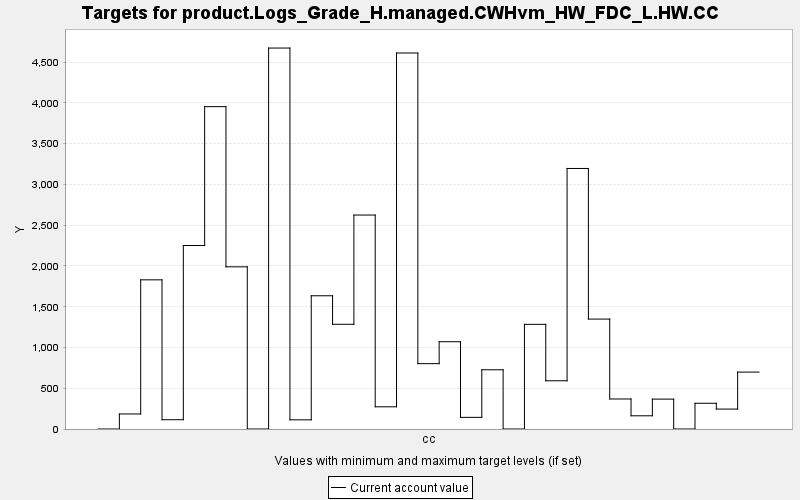

Source data for this figure (header and first rows):
TARGET, PERIOD, YEAR, PERIODWIDTH, MINIMUM, MAXIMUM, MINWEIGHT, MAXWEIGHT, CURRENT, SUMMARY
product.Logs_Grade_H.managed.CWHvm_HW_FD…, 0, 0, 10.0, 0.0, 10000, 1.0, 1.0, 0.0, 0.0
product.Logs_Grade_H.managed.CWHvm_HW_FD…, 1, 10, 10.0, 0.0, 10000, 1.0, 1.0, 184.5, 0.0
product.Logs_Grade_H.managed.CWHvm_HW_FD…, 2, 20, 10.0, 0.0, 10000, 1.0, 1.0, 1830, 0.0
product.Logs_Grade_H.managed.CWHvm_HW_FD…, 3, 30, 10.0, 0.0, 10000, 1.0, 1.0, 113.9, 0.0
product.Logs_Grade_H.managed.CWHvm_HW_FD…, 4, 40, 10.0, 0.0, 10000, 1.0, 1.0, 2251, 0.0
product.Logs_Grade_H.managed.CWHvm_HW_FD…, 5, 50, 10.0, 0.0, 10000, 1.0, 1.0, 3955, 0.0
product.Logs_Grade_H.managed.CWHvm_HW_FD…, 6, 60, 10.0, 0.0, 10000, 1.0, 1.0, 1990, 0.0
product.Logs_Grade_H.managed.CWHvm_HW_FD…, 7, 70, 10.0, 0.0, 10000, 1.0, 1.0, 0.0, 0.0
product.Logs_Grade_H.managed.CWHvm_HW_FD…, 8, 80, 10.0, 0.0, 10000, 1.0, 1.0, 4674, 0.0
product.Logs_Grade_H.managed.CWHvm_HW_FD…, 9, 90, 10.0, 0.0, 10000, 1.0, 1.0, 112.5, 0.0
product.Logs_Grade_H.managed.CWHvm_HW_FD…, 10, 100, 10.0, 0.0, 10000, 1.0, 1.0, 1635, 0.0
product.Logs_Grade_H.managed.CWHvm_HW_FD…, 11, 110, 10.0, 0.0, 10000, 1.0, 1.0, 1285, 0.0
product.Logs_Grade_H.managed.CWHvm_HW_FD…, 12, 120, 10.0, 0.0, 10000, 1.0, 1.0, 2625, 0.0
product.Logs_Grade_H.managed.CWHvm_HW_FD…, 13, 130, 10.0, 0.0, 10000, 1.0, 1.0, 272.4, 0.0
product.Logs_Grade_H.managed.CWHvm_HW_FD…, 14, 140, 10.0, 0.0, 10000, 1.0, 1.0, 4613, 0.0
product.Logs_Grade_H.managed.CWHvm_HW_FD…, 15, 150, 10.0, 0.0, 10000, 1.0, 1.0, 801.7, 0.0
product.Logs_Grade_H.managed.CWHvm_HW_FD…, 16, 160, 10.0, 0.0, 10000, 1.0, 1.0, 1071, 0.0
product.Logs_Grade_H.managed.CWHvm_HW_FD…, 17, 170, 10.0, 0.0, 10000, 1.0, 1.0, 142.8, 0.0
product.Logs_Grade_H.managed.CWHvm_HW_FD…, 18, 180, 10.0, 0.0, 10000, 1.0, 1.0, 726.7, 0.0
product.Logs_Grade_H.managed.CWHvm_HW_FD…, 19, 190, 10.0, 0.0, 10000, 1.0, 1.0, 0.0, 0.0
product.Logs_Grade_H.managed.CWHvm_HW_FD…, 20, 200, 10.0, 0.0, 10000, 1.0, 1.0, 1284, 0.0
product.Logs_Grade_H.managed.CWHvm_HW_FD…, 21, 210, 10.0, 0.0, 10000, 1.0, 1.0, 591.8, 0.0
product.Logs_Grade_H.managed.CWHvm_HW_FD…, 22, 220, 10.0, 0.0, 10000, 1.0, 1.0, 3197, 0.0
product.Logs_Grade_H.managed.CWHvm_HW_FD…, 23, 230, 10.0, 0.0, 10000, 1.0, 1.0, 1349, 0.0
product.Logs_Grade_H.managed.CWHvm_HW_FD…, 24, 240, 10.0, 0.0, 10000, 1.0, 1.0, 368.4, 0.0
product.Logs_Grade_H.managed.CWHvm_HW_FD…, 25, 250, 10.0, 0.0, 10000, 1.0, 1.0, 162.1, 0.0
product.Logs_Grade_H.managed.CWHvm_HW_FD…, 26, 260, 10.0, 0.0, 10000, 1.0, 1.0, 366.8, 0.0
product.Logs_Grade_H.managed.CWHvm_HW_FD…, 27, 270, 10.0, 0.0, 10000, 1.0, 1.0, 0.0, 0.0
product.Logs_Grade_H.managed.CWHvm_HW_FD…, 28, 280, 10.0, 0.0, 10000, 1.0, 1.0, 315.6, 0.0
product.Logs_Grade_H.managed.CWHvm_HW_FD…, 29, 290, 10.0, 0.0, 10000, 1.0, 1.0, 244.6, 0.0
product.Logs_Grade_H.managed.CWHvm_HW_FD…, 30, 300, 10.0, 0.0, 10000, 1.0, 1.0, 698.3, 0.0
